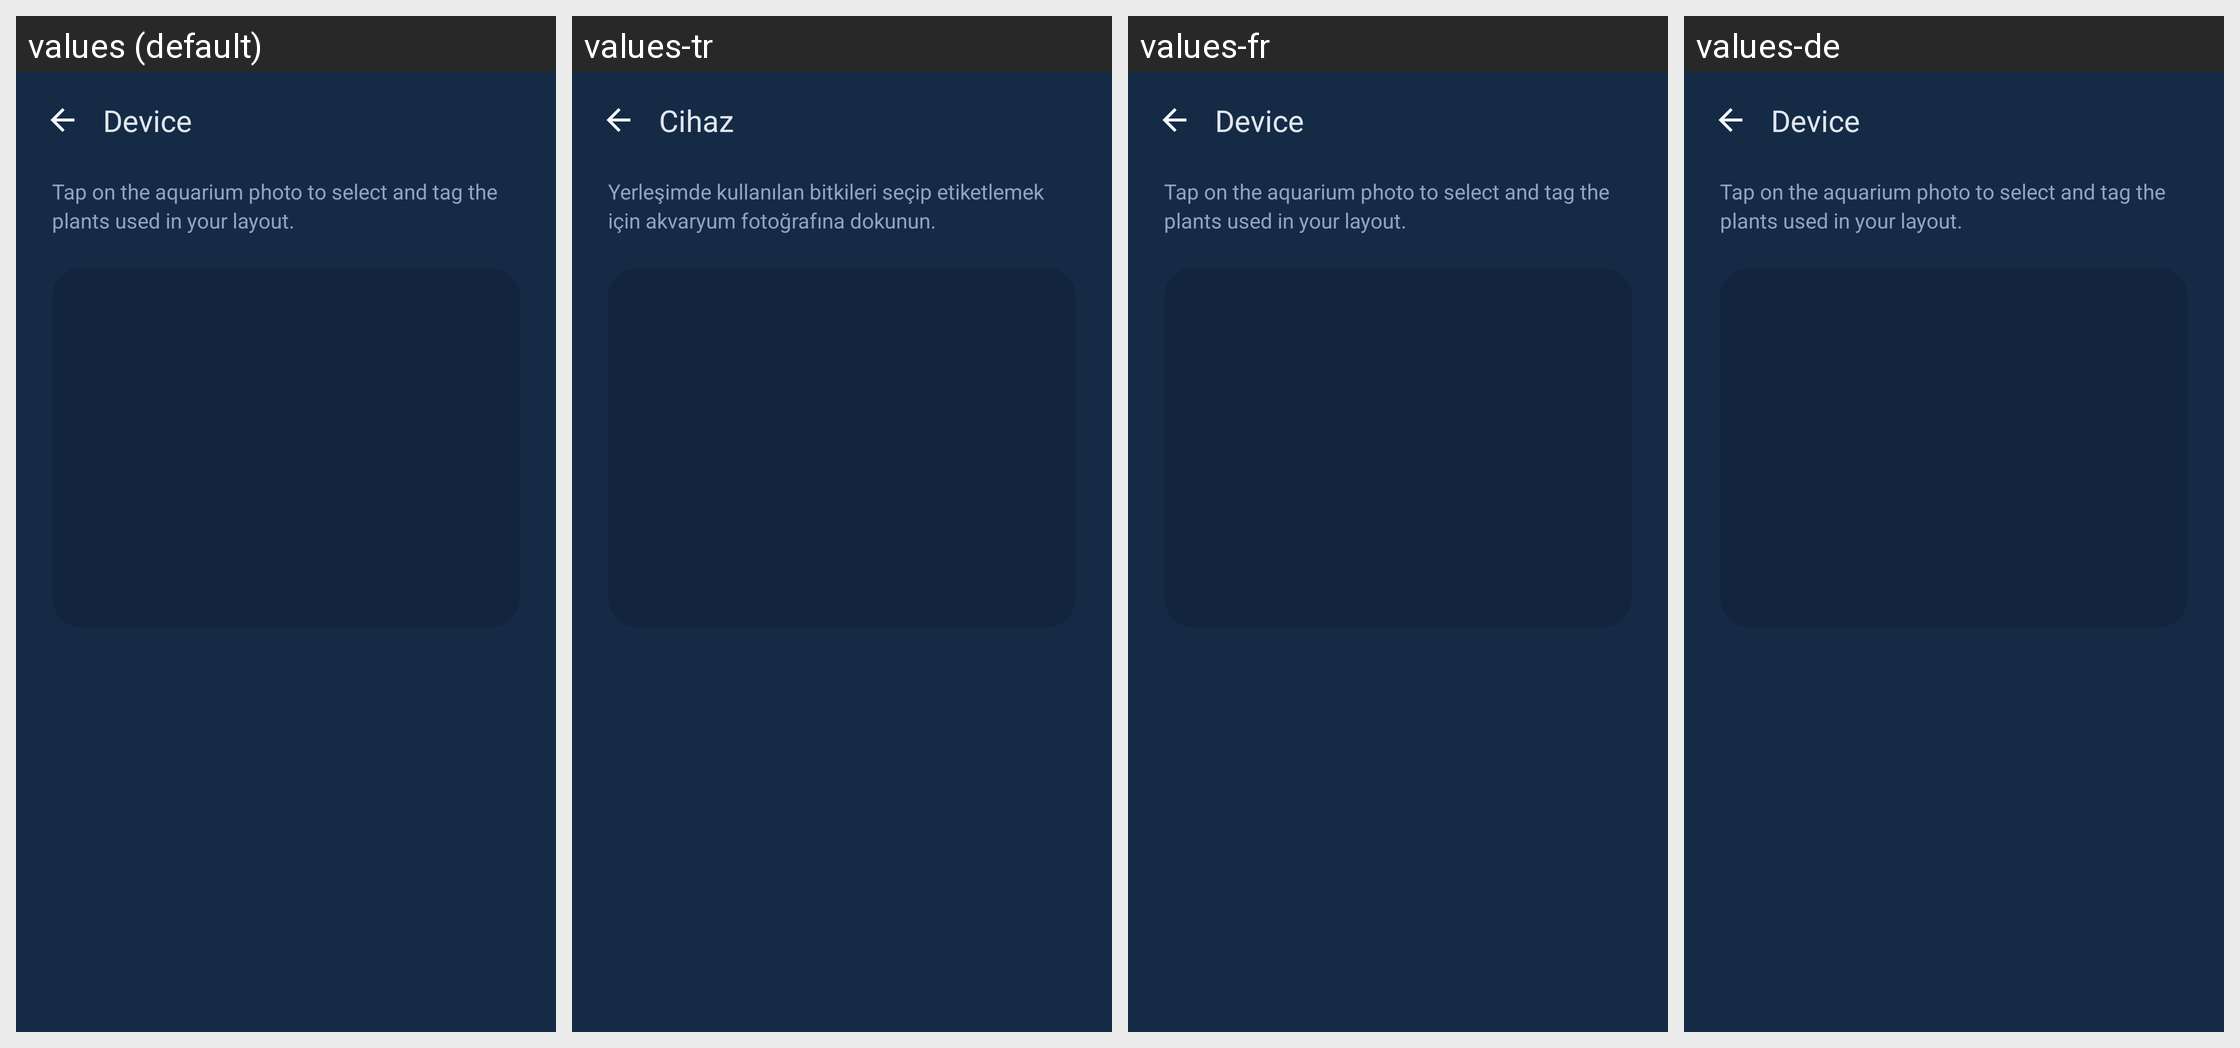

The Android screen above is rendered under several locales of the same app. Produce the string resources it draws, with the default and per-locale values.
Android screen res/layout/fragment_plant_tag.xml rendered under 4 locales, left to right: values (default), values-tr, values-fr, values-de. Device: Nexus 5 (rendered at 1080×1920; each locale shown at half size, 540×960, under a caption strip naming it); theme AppTheme.
Other locales in the repository, not shown: values-es.
Strings drawn on this screen, with the default value and each locale's value (text and hints the layout hard-codes, and strings that could not be matched under every locale, appear in the picture but are not listed):

aquarium_text_tap_on_the_aquarium_photo_to_select_and_tag_the_plants_used
  values: Tap on the aquarium photo to select and tag the plants used in your layout.
  values-tr: Yerleşimde kullanılan bitkileri seçip etiketlemek için akvaryum fotoğrafına dokunun.
  values-fr: Tap on the aquarium photo to select and tag the plants used in your layout.  [not translated; the default value is used]
  values-de: Tap on the aquarium photo to select and tag the plants used in your layout.  [not translated; the default value is used]

screen_title_device
  values: Device
  values-tr: Cihaz
  values-fr: Device  [not translated; the default value is used]
  values-de: Device  [not translated; the default value is used]
